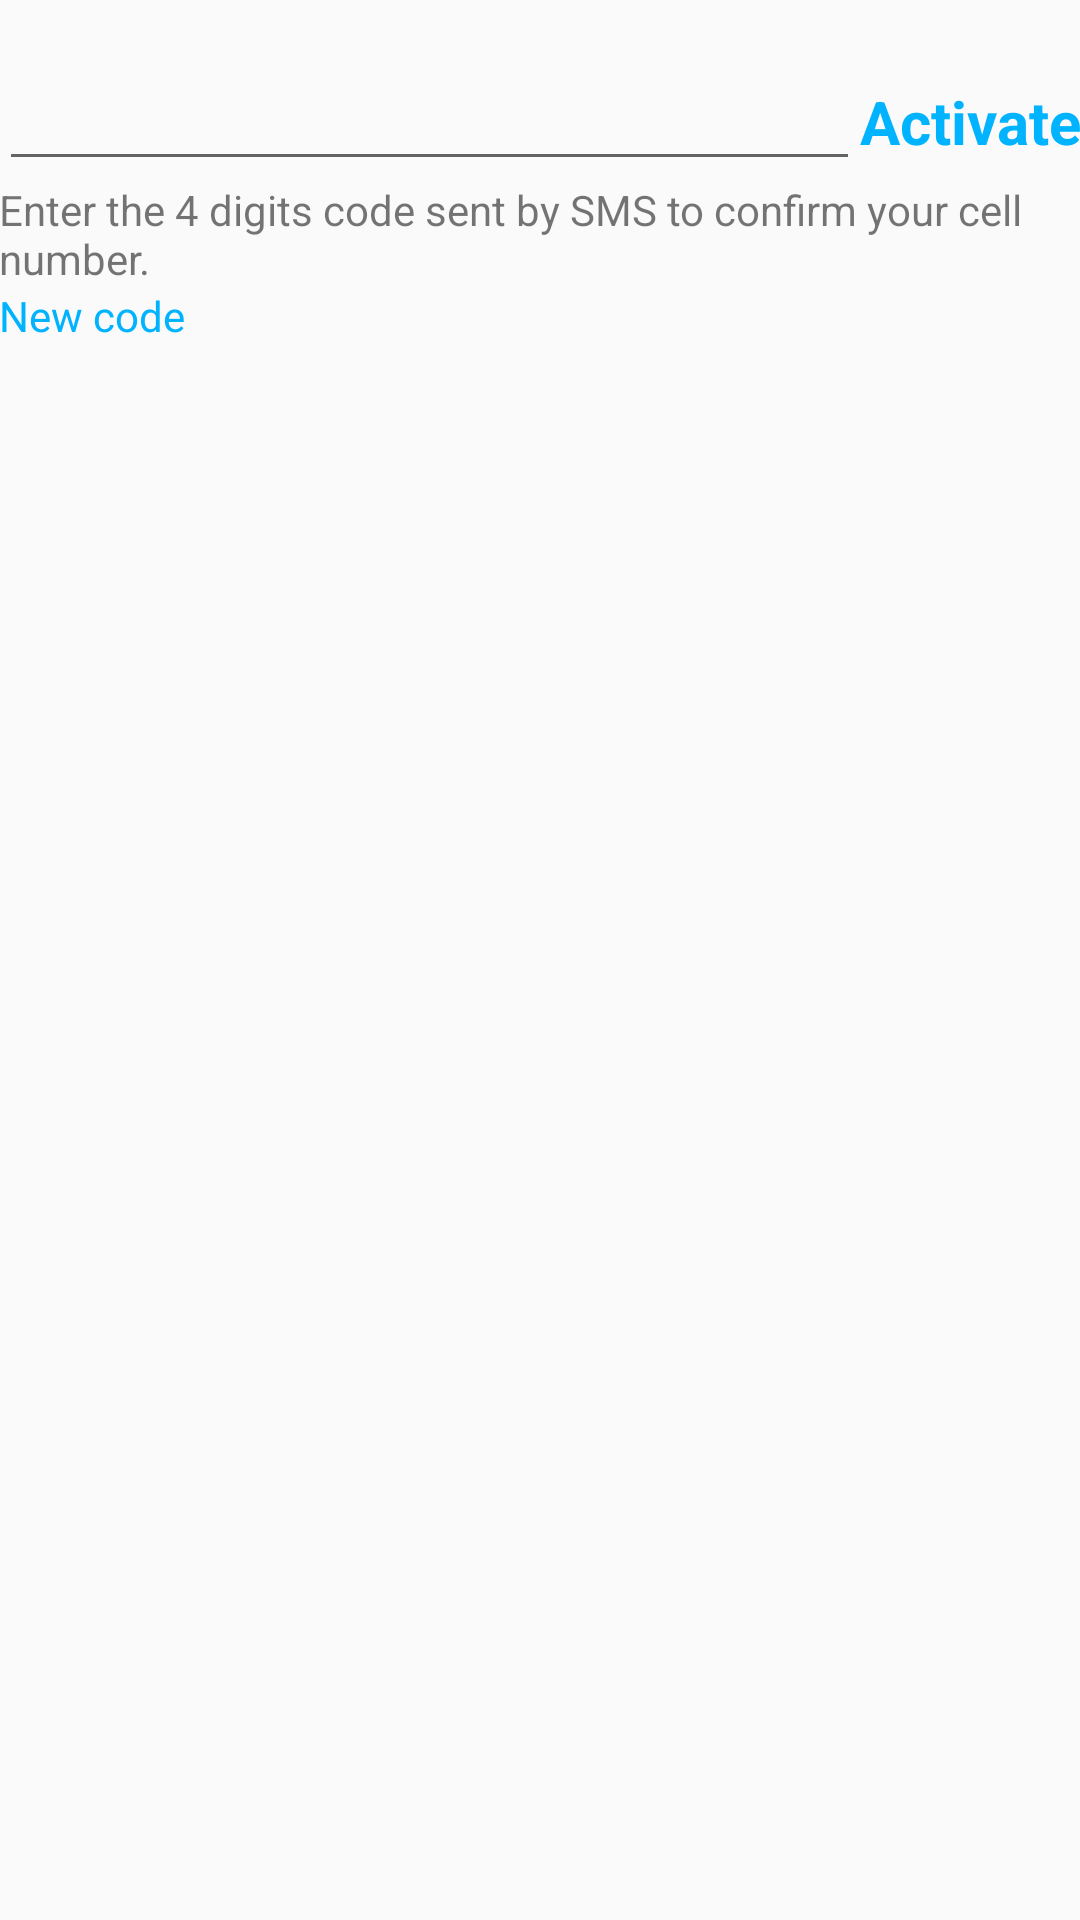

The Android layout XML behind this screen, and the referenced resources:
<!-- AndroidManifest.xml: application theme AppTheme -->
<!-- res/layout/activity_activate_account.xml -->
<RelativeLayout xmlns:android="http://schemas.android.com/apk/res/android"
    xmlns:tools="http://schemas.android.com/tools" android:layout_width="match_parent"
    android:layout_height="match_parent" android:paddingLeft="@dimen/activity_horizontal_margin"
    android:paddingRight="@dimen/activity_horizontal_margin"
    android:paddingTop="@dimen/activity_vertical_margin"
    android:paddingBottom="@dimen/activity_vertical_margin"
    tools:context="com.blassoft.hitapp.ActivateAccountActivity">

    <TableLayout
        android:layout_width="match_parent"
        android:layout_height="match_parent">
        <TableRow
            android:layout_width="fill_parent"
            android:layout_height="fill_parent">

            <TextView
                android:layout_width="wrap_content"
                android:layout_height="wrap_content"
                android:text=""
                android:id="@+id/msg_text_view_aa"
                android:layout_column="0" />
        </TableRow>

        <TableRow
            android:layout_width="fill_parent"
            android:layout_height="fill_parent">

            <EditText
                android:layout_width="fill_parent"
                android:layout_height="wrap_content"
                android:width="100dp"
                android:id="@+id/activation_code"
                android:layout_column="0"
                android:maxLength="4"
                android:inputType="text"
                android:layout_weight="100" />

            <TextView
                android:layout_width="wrap_content"
                android:layout_height="wrap_content"
                android:text="@string/activate"
                android:id="@+id/activate"
                android:clickable="true"
                android:onClick="activate"
                android:layout_column="8"
                android:textColor="#00b3ff"
                android:textSize="20sp"
                android:textStyle="bold" />
        </TableRow>

        <TableRow
            android:layout_width="fill_parent"
            android:layout_height="fill_parent">

            <TextView
                android:layout_width="wrap_content"
                android:layout_height="wrap_content"
                android:text="@string/activation_code_text"
                android:id="@+id/activation_code_text"
                android:layout_column="0"/>
        </TableRow>

        <TableRow
            android:layout_width="fill_parent"
            android:layout_height="fill_parent">

            <TextView
                android:layout_marginBottom="50dp"
                android:layout_width="wrap_content"
                android:layout_height="wrap_content"
                android:text="@string/new_code"
                android:id="@+id/get_a_new_code"
                android:layout_column="0"
                android:clickable="true"
                android:onClick="getNewCode"
                android:textColor="#00b3ff" />
        </TableRow>

    </TableLayout>
</RelativeLayout>
<!-- resources referenced by this layout -->
<resources>
  <string name="activate">Activate</string>
  <string name="activation_code_text">Enter the 4 digits code sent by SMS to confirm your cell number.</string>
  <string name="new_code">New code</string>
  <style name="AppTheme" parent="Theme.AppCompat.Light.DarkActionBar">
  
          
          <item name="android:actionBarStyle" tools:targetApi="11">@style/MyActionBar</item>
  
          
          <item name="actionBarStyle">@style/MyActionBar</item>
  
      </style>
  <style name="MyActionBar" parent="@style/Widget.AppCompat.Light.ActionBar.Solid.Inverse">
          <item name="android:titleTextStyle" tools:targetApi="11">@style/MyActionBarTitleText</item>
  
          
          <item name="titleTextStyle">@style/MyActionBarTitleText</item>
  
  
          <item name="android:background">@color/my_black</item>
          <item name="background">@color/my_black</item>
      </style>
  <style name="MyActionBarTitleText" parent="@style/TextAppearance.AppCompat.Widget.ActionBar.Title">
          <item name="android:textSize">20sp</item>
      </style>
  <color name="my_black">#000</color>
</resources>
